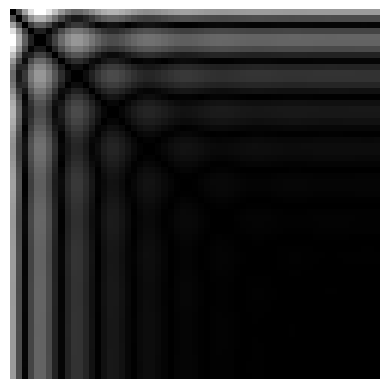

Generate this figure with matplotlib: (Note: this script raises an exception after producing the figure.)
import matplotlib.pyplot as plt
import numpy as np
import seaborn as sns
from tqdm import tqdm
import pandas as pd
import seaborn as sns

stable_error_condition = 0.001
stable_second_condition = 5
max_second = 30

mode = "plot"
# mode = "heatmap"

kp_min = 1
kp_max = 10
kd_min = 0.5
kd_max = 8
ki_min = 0
ki_max = 1

def main():
    l = 20
    for k in range(l):
        for b in range(l):
            sim(kp = 1.0, ki = 0.1, kd = 0.5, dt = 0.5, kk = k/l, kb = b/l)
    # k=[]
    # if mode == "heatmap":
    #     map_data=[]
    #     for kp in tqdm(range(int(kp_min*10),int(kp_max*10))):
    #         a = []
        #     for kd in range(int(kd_min*10),int(kd_max*10)):
        #         res = sim(kp = kp/10, ki = 0, kd = kd/10, dt = 0.1)
        #         # if res > 0.1 and res < 99:
        #         #     a.append(res)
        #         # else:
        #         #     a.append(100)
        #         a.append(res)
        #     k.append([kp/10,kd_min + a.index(min(a))/10,min(a)])
        #     a[a.index(min(a))] = 1000
        #     map_data.append(a)
        
        # data_df = pd.DataFrame(np.array(map_data, dtype=np.float64))
        # data_df.columns = np.round(np.arange(kd_min,kd_max,0.1),3)
        # data_df.index = np.round(np.arange(kp_min,kp_max,0.1),3)
        # # data_df.index = np.round(np.arange(0.5,8,0.1),3)
        # # data_df.columns = np.round(np.arange(1,10,0.1),3)
        
        # ax = sns.heatmap(data_df, cmap="inferno")
        # plt.xlabel("kd")
        # plt.ylabel("kp")
        # plt.show()

        # print(len(k))
        # map_data=[]
        # for kp, kd, _ in tqdm(k):
        #     a = []
        #     for ki in range(int(ki_min*100),int(ki_max*100)):
        #         res = sim(kp = kp, ki = ki/100, kd = kd, dt = 0.1)
        #         a.append(res)
        #     a[a.index(min(a))] = 1000
        #     map_data.append(a)

        # data_df = pd.DataFrame(np.array(map_data, dtype=np.float64))
        # ax = sns.heatmap(data_df, cmap="inferno")
        # plt.show()

# register the update function with each slider
class heater:
    def __init__(self):
        self.value = 0
    def update(self, power, dt):
        if power > 0:         
            #Variation of room temperature with power and time variable dt during heating
            self.value += 2 * power * dt
        #Indicates heat loss in a room
        self.value -= 0.5 * dt
        return self.value

class car:
    def __init__(self):
        self.value = 0
        self.velocity = 0
        self.inertia = 0
    def update(self, power, dt):
        self.velocity += dt * power
        self.value += 0.5 * self.velocity * dt + self.inertia
        self.inertia = dt * power
        return self.value

class simple_motor:
    def __init__(self):
        self.value = 0
        self.inertia = 0
    def update(self, power, dt):
        self.value += 0.2/1 * dt * power
        return self.value

class damper_motor:
    def __init__(self):
        self.value = 0
        self.angular_velocity = 0
    def update(self, power, dt):
        # if power > 0:         
        self.angular_velocity += 0.2 * dt * power
        self.value += self.angular_velocity
        self.value -= 0.2 * dt
        return self.value

class mass_spring_damper:
    def __init__(self, kk, kb):
        self.velocity = 0
        self.position = 0
        self.k = kk
        self.b = kb
        self.mass = 1

    def update(self, power, dt):
        spring_force = self.k * self.position # Fs = k * x
        damper_force = self.b * self.velocity # Fb = b * x'

        # If we leave the acceleration alone in equation
        # acceleration = - ((b * velocity) + (k * position)) / mass
        # acceleration = - (spring_force + damper_force) / self.mass
        self.velocity += ((power - (spring_force + damper_force)) / self.mass) * dt # Integral(a) = v
        self.position += self.velocity * dt # Integral(v) = x
        return self.position

class mass_spring_damper2:
    def __init__(self):
        self.velocity = 0
        self.position = 0
        self.k = 0.5
        self.b = 0.5
        self.mass = 1

    def update(self, power, dt):
        spring_force = self.k * self.position # Fs = k * x
        damper_force = self.b * self.velocity # Fb = b * x'

        # If we leave the acceleration alone in equation
        # acceleration = - ((b * velocity) + (k * position)) / mass
        acceleration = - (spring_force + damper_force) / self.mass
        self.velocity += (acceleration * dt) # Integral(a) = v
        self.position += (self.velocity * dt) # Integral(v) = x
        return self.position

class controller:
    def __init__(self):
        self.control_value = 0
        self.prv_error = 0
        self.i = 0
    def update(self, kp, ki, kd, error, dt):
        self.i = self.i + ki * error * dt
        self.control_value = error * kp + self.i + (error - self.prv_error) * kd / dt
        self.prv_error = error
        return self.control_value

def Recurrence_plot(s, eps=None, step=None):
    s = np.array(s)
    if eps == None: eps = 0.001
    # if step == None: step = 1.5
    N = s.size
    S = np.repeat(s[None,:],N,axis=0)
    Z = np.floor(np.abs(S - S.T)/eps)
    # Z[Z > step] = step
    return Z

def sim(kp, ki, kd, dt, kk, kb):
    cur_pose = 0
    target_pose = 1
    pose_graph=[0]
    t_graph=[0]
    control_graph =[0,0,0,0,0,0,0,0,0,0]
    error_graph=[1 for _ in range(0,int(stable_second_condition/dt))]

    error = 10

    system = mass_spring_damper(kk, kb)
    cur_pose = system.position

    pid = controller()
    
    while t_graph[-1] < max_second: #abs(error) > stable_error_condition and 
    # while abs(sum(error_graph[int(-stable_second_condition/dt):]))/5 > stable_error_condition and t_graph[-1] < max_second: #abs(error) > stable_error_condition and 
    # while t_graph[-1] < 10: #abs(error) > stable_error_condition and 
        
        error = target_pose - cur_pose
        control_value = pid.update(kp, ki, kd, error, dt)
        cur_pose = system.update(control_value, dt)
        # cur_pose = system.update(control_graph[-10], dt)

        # print(control_value)
        pose_graph.append(cur_pose)
        error_graph.append(abs(error))
        t_graph.append(t_graph[-1] + dt)
        # control_graph.append(control_value)

    if mode == "plot":
        # plt.title("time to reach steady state"+ str(round(t_graph[-1],5))+"sec\n"+"kp : "+str(kp)+"    ki : "+str(ki)+"    kd : "+str(kd))
        # plt.plot(t_graph, pose_graph)
        # plt.grid()
        # plt.plot(t_graph, control_value)
        # plt.show()
        
        # plt.imshow(Recurrence_plot(pose_graph), cmap='gray')
        # plt.show()
        # plt.savefig("pid_data/pid_kk_{}_kb_{}.jpg".format(kk, kb))
        figure = sns.heatmap(Recurrence_plot(pose_graph, step=max(pose_graph)), cmap='gray', cbar=False, xticklabels=False, yticklabels=False, square = True).get_figure()    
        figure.savefig("pid_data2/pid_kk_{}_kb_{}_.jpg".format(kk, kb), bbox_inches = 'tight', pad_inches = 0, dpi=100)
        print("saved pid_kk_{}_kb_{}_.jpg !!!".format(kk, kb))
    return round(t_graph[-1],5)

if __name__ == "__main__":
    main()
